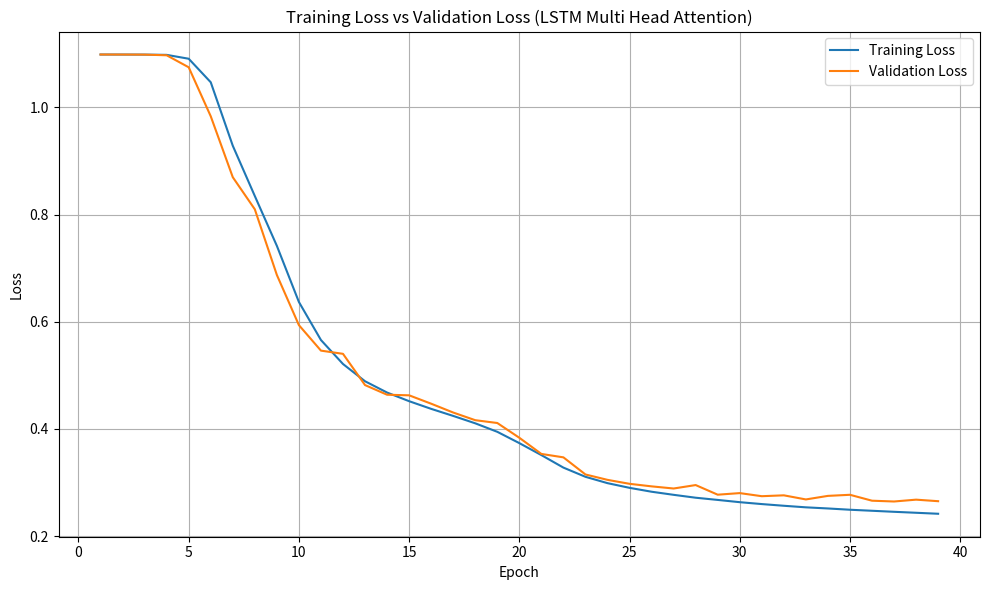

Source code (Python):
import matplotlib.pyplot as plt

"""
Training Log for LSTM_Multi_Head_Attention Model:

=========Starting Training==========
 Epoch  |  Train Loss  |  Val Loss  |  Val Acc  |  Elapsed 
------------------------------------------------------------
Validation loss decreased (inf --> 1.098420).  Saving model ...
   1    |   1.098408   |  1.098420  |   34.19   |  867.84  
Validation loss decreased (1.098420 --> 1.098364).  Saving model ...
   2    |   1.098351   |  1.098364  |   34.19   |  879.14  
Validation loss decreased (1.098364 --> 1.098209).  Saving model ...
   3    |   1.098257   |  1.098209  |   34.19   |  937.09  
Validation loss decreased (1.098209 --> 1.096982).  Saving model ...
   4    |   1.097760   |  1.096982  |   34.61   |  954.73  
Validation loss decreased (1.096982 --> 1.074597).  Saving model ...
   5    |   1.090541   |  1.074597  |   41.52   |  985.99  
Validation loss decreased (1.074597 --> 0.983233).  Saving model ...
   6    |   1.046662   |  0.983233  |   47.62   |  4302.17 
Validation loss decreased (0.983233 --> 0.869567).  Saving model ...
   7    |   0.928236   |  0.869567  |   52.25   |  5055.43 
Validation loss decreased (0.869567 --> 0.809683).  Saving model ...
   8    |   0.834445   |  0.809683  |   60.22   |  874.41  
Validation loss decreased (0.809683 --> 0.687233).  Saving model ...
   9    |   0.741532   |  0.687233  |   69.94   |  922.28  
Validation loss decreased (0.687233 --> 0.593651).  Saving model ...
  10    |   0.636822   |  0.593651  |   74.98   |  936.22  
Validation loss decreased (0.593651 --> 0.546111).  Saving model ...
  11    |   0.565876   |  0.546111  |   77.46   |  5401.95 
Validation loss decreased (0.546111 --> 0.540135).  Saving model ...
  12    |   0.521171   |  0.540135  |   77.93   |  868.67  
Validation loss decreased (0.540135 --> 0.481859).  Saving model ...
  13    |   0.488976   |  0.481859  |   81.17   |  940.37  
Validation loss decreased (0.481859 --> 0.463855).  Saving model ...
  14    |   0.467914   |  0.463855  |   82.37   |  971.01  
 Validation loss decreased (0.463855 --> 0.462761).  Saving model ...
  15    |   0.451802   |  0.462761  |   82.37   |  939.84  
Validation loss decreased (0.462761 --> 0.447131).  Saving model ...
  16    |   0.437500   |  0.447131  |   83.77   |  943.20  
Validation loss decreased (0.447131 --> 0.430636).  Saving model ...
  17    |   0.424334   |  0.430636  |   84.11   |  946.13  
Validation loss decreased (0.430636 --> 0.416366).  Saving model ...
  18    |   0.410540   |  0.416366  |   84.93   |  960.41  
Validation loss decreased (0.416366 --> 0.411131).  Saving model ...
  19    |   0.394694   |  0.411131  |   84.88   |  925.60  
Validation loss decreased (0.411131 --> 0.383591).  Saving model ...
  20    |   0.373611   |  0.383591  |   84.91   |  1009.03 
Validation loss decreased (0.383591 --> 0.353435).  Saving model ...
  21    |   0.351265   |  0.353435  |   86.15   |  932.33  
Validation loss decreased (0.353435 --> 0.347053).  Saving model ...
  22    |   0.327921   |  0.347053  |   86.38   |  870.82  
Validation loss decreased (0.347053 --> 0.315123).  Saving model ...
  23    |   0.310769   |  0.315123  |   87.23   |  931.72  
Validation loss decreased (0.315123 --> 0.305082).  Saving model ...
  24    |   0.298941   |  0.305082  |   87.44   |  976.61  
Validation loss decreased (0.305082 --> 0.297693).  Saving model ...
  25    |   0.290193   |  0.297693  |   87.80   |  951.55  
Validation loss decreased (0.297693 --> 0.292942).  Saving model ...
  26    |   0.282936   |  0.292942  |   87.93   |  997.24  
Validation loss decreased (0.292942 --> 0.288946).  Saving model ...
  27    |   0.277160   |  0.288946  |   88.01   |  1023.48 
EarlyStopping counter: 1 out of 3
  28    |   0.271761   |  0.295369  |   87.47   |  958.10  
Validation loss decreased (0.288946 --> 0.277413).  Saving model ...
  29    |   0.267654   |  0.277413  |   88.48   |  953.82  
EarlyStopping counter: 1 out of 3
  30    |   0.263436   |  0.280371  |   88.45   |  953.40  
Validation loss decreased (0.277413 --> 0.274593).  Saving model ...
  31    |   0.259903   |  0.274593  |   88.71   |  953.60  
EarlyStopping counter: 1 out of 3
  32    |   0.256757   |  0.276220  |   88.50   |  1001.38 
Validation loss decreased (0.274593 --> 0.268554).  Saving model ...
  33    |   0.253832   |  0.268554  |   88.81   |  1006.90 
EarlyStopping counter: 1 out of 3
  34    |   0.251724   |  0.275192  |   88.60   |  929.11  
EarlyStopping counter: 2 out of 3
  35    |   0.249342   |  0.277226  |   88.38   |  931.80  
Validation loss decreased (0.268554 --> 0.266194).  Saving model ...
  36    |   0.247420   |  0.266194  |   89.05   |  953.53  
Validation loss decreased (0.266194 --> 0.264713).  Saving model ...
  37    |   0.245492   |  0.264713  |   89.10   |  962.36  
EarlyStopping counter: 1 out of 3
  38    |   0.243684   |  0.268147  |   88.85   |  873.98  
EarlyStopping counter: 2 out of 3
  39    |   0.241843   |  0.265277  |   89.02   |  868.29  
EarlyStopping counter: 3 out of 3
Early stopping
"""

import os

save_dir = "reports/figures"
os.makedirs(save_dir, exist_ok=True)
plot_path = os.path.join(save_dir, "lstm_ma_loss_curve.png")

epochs = list(range(1, 40))
train_loss = [
    1.098408, 1.098351, 1.098257, 1.097760, 1.090541, 1.046662, 0.928236, 0.834445, 0.741532,
    0.636822, 0.565876, 0.521171, 0.488976, 0.467914, 0.451802, 0.437500, 0.424334, 0.410540,
    0.394694, 0.373611, 0.351265, 0.327921, 0.310769, 0.298941, 0.290193, 0.282936, 0.277160,
    0.271761, 0.267654, 0.263436, 0.259903, 0.256757, 0.253832, 0.251724, 0.249342, 0.247420,
    0.245492, 0.243684, 0.241843
]
val_loss = [
    1.098420, 1.098364, 1.098209, 1.096982, 1.074597, 0.983233, 0.869567, 0.809683, 0.687233,
    0.593651, 0.546111, 0.540135, 0.481859, 0.463855, 0.462761, 0.447131, 0.430636, 0.416366,
    0.411131, 0.383591, 0.353435, 0.347053, 0.315123, 0.305082, 0.297693, 0.292942, 0.288946,
    0.295369, 0.277413, 0.280371, 0.274593, 0.276220, 0.268554, 0.275192, 0.277226, 0.266194,
    0.264713, 0.268147, 0.265277
]

plt.figure(figsize=(10, 6))
plt.plot(epochs, train_loss, label='Training Loss')
plt.plot(epochs, val_loss, label='Validation Loss')
plt.xlabel('Epoch')
plt.ylabel('Loss')
plt.title('Training Loss vs Validation Loss (LSTM Multi Head Attention)')
plt.legend()
plt.grid(True)
plt.tight_layout()
plt.savefig(plot_path, dpi=300) 
